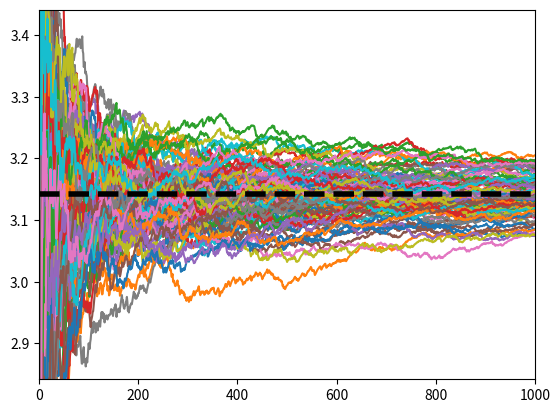
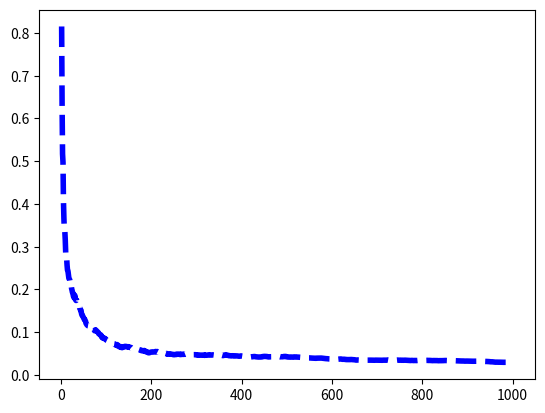
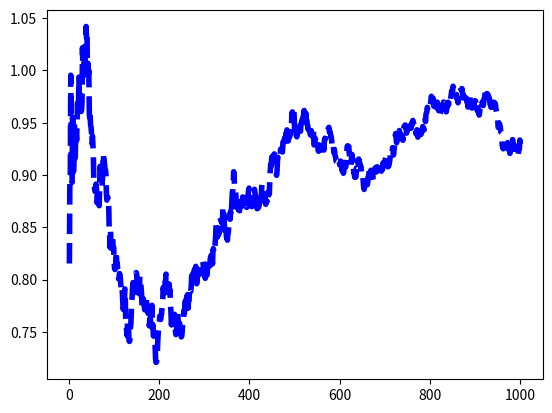
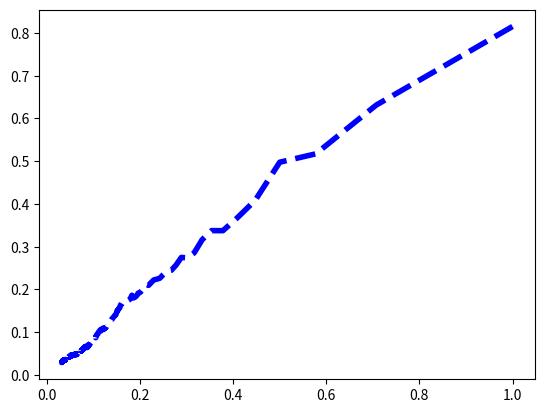

Reproduce these figures in Python, in order.
import time
import numpy as np
import matplotlib.pyplot as plt
from scipy.stats import norm

pi = np.pi

def getEstimateOfPi(NumSamples,InitialSeed=-1):
    if InitialSeed >= 0:
        np.random.seed(InitialSeed)
    else:
        np.random.seed()
    estimates=[]
    inside = 0
    total = 0
    for i in range(0,NumSamples):
        x = np.random.uniform(-1.0,1.0)
        y = np.random.uniform(-1.0,1.0)
        if x**2+y**2 <= 1.0**2:
            inside += 1
        total += 1
        current_estimate = 4 * np.float(inside)/np.float(total)
        estimates.append( current_estimate )
    estimates = np.array(estimates)
    return np.copy(estimates)
#----------------------------------

def getEstimateOfPiIntegral(NumSamples,InitialSeed=-1):
    if InitialSeed >= 0:
        np.random.seed(InitialSeed)
    else:
        np.random.seed()
    estimates=[]
    current_estimate = 0.0
    for i in range(0,NumSamples):
        x = np.random.uniform(0,1.0)
        value = 4.0 * np.sqrt(1-x**2)
        current_estimate += (value - current_estimate)/(float(i)+1.0)
        estimates.append( current_estimate )
    estimates = np.array(estimates)
    return np.copy(estimates)
#----------------------------------

def getEstimateOfPiMarkovChain(NumSamples,InitialSeed=-1,MaxStepSize=0.1):
    if InitialSeed >= 0:
        np.random.seed(InitialSeed)
    else:
        np.random.seed()
    estimates=[]
    inside = 0
    total = 0
    accepted = 0
    x = np.random.uniform(-1.0,1.0)
    y = np.random.uniform(-1.0,1.0)
    for i in range(0,NumSamples):
        dx = np.random.uniform(-MaxStepSize,MaxStepSize)
        dy = np.random.uniform(-MaxStepSize,MaxStepSize)
        x_new = x + dx
        y_new = x + dx
        if abs(x_new) < 1.0 and abs(y_new) < 1.0:
            x = x_new
            y = y_new
            accepted += 1
        if x**2+y**2 <= 1.0**2:
            inside += 1
        total += 1
        current_estimate = 4 * np.float(inside)/np.float(total)
        estimates.append( current_estimate )
    estimates = np.array(estimates)
    acceptance_ratio = np.float(accepted)/np.float(total)
    return np.copy(estimates), acceptance_ratio
#----------------------------------

def runManyRuns(NumSamples,NumRuns=50,function=getEstimateOfPi):
    AllEstimates = []
    for i in range(NumRuns):
        estimate = function(NumSamples)
        AllEstimates.append(estimate)
    AllEstimates = np.array(AllEstimates)
    N = np.arange(1,NumSamples+1)
    SqrtN = np.sqrt(N)
    MeanN = []
    StddevN = []
    for j in range(NumSamples):
        mean = np.mean(AllEstimates[:,j])
        stddev = np.std(AllEstimates[:,j])
        MeanN.append(mean)
        StddevN.append(stddev)
    MeanN = np.array(MeanN)
    StddevN = np.array(StddevN)
    Data = (
        np.copy(N),
        np.copy(SqrtN),
        np.copy(MeanN),
        np.copy(StddevN),
        np.copy(AllEstimates)
    )
    return Data
#----------------------------------

def plotData(Data, FigNumber=1):
    exact_value = pi
    #
    N = Data[0]
    SqrtN = Data[1]
    MeanN = Data[2]
    StddevN = Data[3]
    AllEstimates = Data[4]
    NumSamples = AllEstimates[0,:].size
    NumRuns = AllEstimates[:,0].size
    #
    FigOffset1 = 0.3
    plt.figure(FigNumber)
    plt.xlim(0, NumSamples)
    plt.ylim(exact_value-FigOffset1, exact_value+FigOffset1)
    plt.xticks( np.linspace(0,NumSamples,6, endpoint=True) )
    # plt.yticks(
    #    [pi-1.2,pi-1.0, pi-0.8, pi-0.6, pi-0.4, pi-0.2, pi-0.0, pi+0.2, pi+0.4, pi+0.6, pi+0.8, pi+1.0, pi+1.2],
    #    [r'$\pi-1.2$', r'', r'$\pi-0.8$', r'', r'$\pi-0.4$', r'', r'$\pi$', r'',
    #     r'$\pi+0.4$', r'', r'$\pi+0.8$', r'', r'$\pi+1.2$'],
    #    fontsize = 20)
    for i in range(NumRuns):
        plt.plot( AllEstimates[i,:] )
    plt.plot([0, NumSamples], [exact_value, exact_value], 'k--', linewidth=4)
    #
    plt.figure(FigNumber+1)
    plt.plot(N,StddevN, 'b--', linewidth=4)
    plt.figure(FigNumber+2)
    plt.plot(N,SqrtN*StddevN, 'b--', linewidth=4)
    plt.figure(FigNumber+3)
    plt.plot(1.0/sqrtN,StddevN, 'b--', linewidth=4)
    plt.show()


#----------------------------------




(N, sqrtN, MeanN, StddevN, AllEstimates) = runManyRuns(1000, NumRuns=100, function=getEstimateOfPiIntegral)
#(N, sqrtN, MeanN, StddevN, AllEstimates) = runManyRuns(1000, NumRuns=1000, function=getEstimateOfPi)
Data = (N, sqrtN, MeanN, StddevN, AllEstimates)
plotData(Data)
